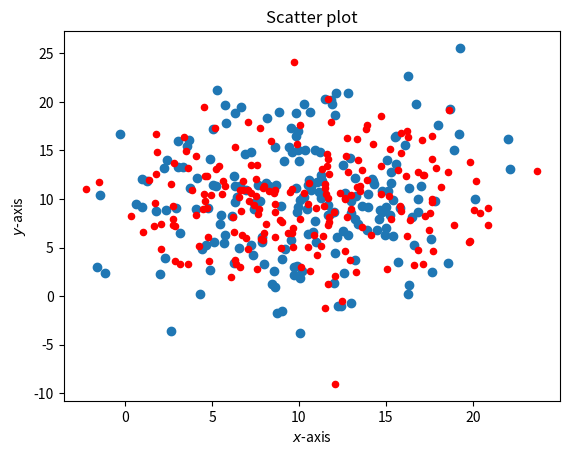

Recreate this plot in Python. (Note: this script raises an exception after producing the figure.)
import numpy as np
import matplotlib.pyplot as plt

x = np.random.normal(10,5,200)
y = np.random.normal(10,5,200)
plt.scatter(x,y)
plt.show()

x = np.random.normal(10,5,200)
y = np.random.normal(10,5,200)
plt.scatter(x,y,c='r',s=20)
plt.title("Scatter plot")
plt.xlabel('$x$-axis')
plt.ylabel('$y$-axis')
plt.show()

Figure_1
Figure_2
